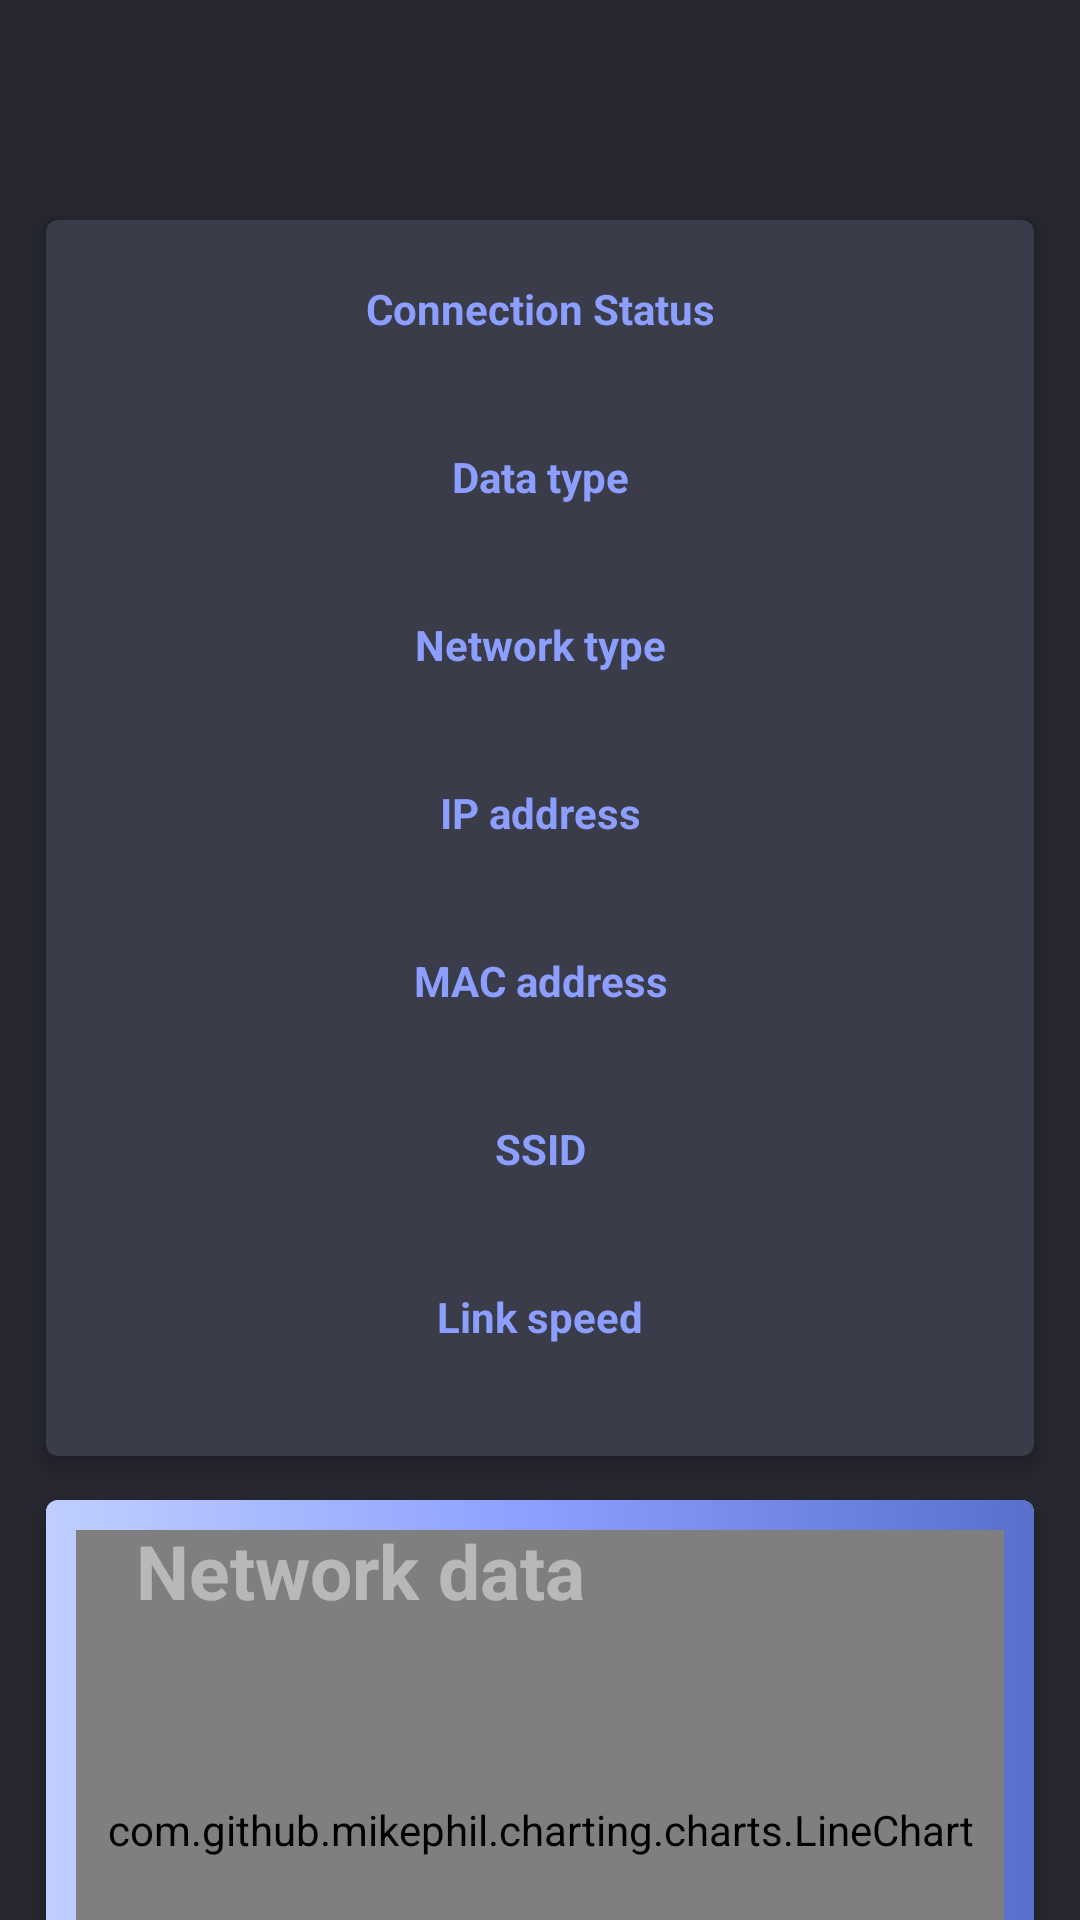

The Android layout XML behind this screen, and the referenced resources:
<!-- AndroidManifest.xml: application theme AppTheme -->
<!-- res/layout/fragment_network.xml -->
<?xml version="1.0" encoding="utf-8"?>

<LinearLayout xmlns:android="http://schemas.android.com/apk/res/android"
              xmlns:app="http://schemas.android.com/apk/res-auto"
              xmlns:tools="http://schemas.android.com/tools"
              android:layout_width="match_parent"
              android:layout_height="match_parent"
              android:background="@color/dashboard_background"
              android:orientation="vertical">

    <include layout="@layout/toolbar" />

    <android.support.v4.widget.NestedScrollView
            android:layout_width="match_parent"
            android:layout_height="wrap_content">

        <android.support.constraint.ConstraintLayout
                android:layout_margin="10dp"
                android:layout_width="match_parent"
                android:layout_height="wrap_content">

            <android.support.v7.widget.CardView
                    android:id="@+id/cv_network_data"
                    android:layout_width="match_parent"
                    android:layout_height="wrap_content"
                    app:cardBackgroundColor="@color/card_view_bg"
                    app:cardUseCompatPadding="true"
                    app:cardCornerRadius="4dp"
                    app:cardElevation="4dp"
                    app:layout_constraintStart_toStartOf="parent"
                    app:layout_constraintEnd_toEndOf="parent"
                    app:layout_constraintTop_toTopOf="parent">

                <android.support.constraint.ConstraintLayout
                        android:layout_margin="10dp"
                        android:layout_width="match_parent"
                        android:layout_height="wrap_content">

                    <TextView
                            android:id="@+id/tv_connection_status_label"
                            style="@style/textViewLabel"
                            android:text="@string/connection_status"
                            android:textColor="@color/network"
                            app:layout_constraintStart_toStartOf="parent"
                            app:layout_constraintEnd_toEndOf="parent"
                            app:layout_constraintTop_toTopOf="parent"/>

                    <TextView
                            android:id="@+id/tv_connection_status"
                            style="@style/textViewData"
                            android:textColor="@color/primary_text"
                            app:layout_constraintStart_toStartOf="parent"
                            app:layout_constraintEnd_toEndOf="parent"
                            app:layout_constraintTop_toBottomOf="@id/tv_connection_status_label"/>

                    <TextView
                            android:id="@+id/tv_data_type_label"
                            style="@style/textViewLabel"
                            android:text="@string/data_type"
                            android:textColor="@color/network"
                            app:layout_constraintStart_toStartOf="parent"
                            app:layout_constraintEnd_toEndOf="parent"
                            app:layout_constraintTop_toBottomOf="@id/tv_connection_status"/>

                    <TextView
                            android:id="@+id/tv_data_type"
                            style="@style/textViewData"
                            android:textColor="@color/primary_text"
                            app:layout_constraintStart_toStartOf="parent"
                            app:layout_constraintEnd_toEndOf="parent"
                            app:layout_constraintTop_toBottomOf="@id/tv_data_type_label"/>

                    <TextView
                            android:id="@+id/tv_network_type_label"
                            style="@style/textViewLabel"
                            android:text="@string/network_type"
                            android:textColor="@color/network"
                            app:layout_constraintStart_toStartOf="parent"
                            app:layout_constraintEnd_toEndOf="parent"
                            app:layout_constraintTop_toBottomOf="@id/tv_data_type"/>

                    <TextView
                            android:id="@+id/tv_network_type"
                            style="@style/textViewData"
                            android:textColor="@color/primary_text"
                            app:layout_constraintStart_toStartOf="parent"
                            app:layout_constraintEnd_toEndOf="parent"
                            app:layout_constraintTop_toBottomOf="@id/tv_network_type_label"/>

                    <TextView
                            android:id="@+id/tv_ip_address_label"
                            style="@style/textViewLabel"
                            android:text="@string/ip_address"
                            android:textColor="@color/network"
                            app:layout_constraintStart_toStartOf="parent"
                            app:layout_constraintEnd_toEndOf="parent"
                            app:layout_constraintTop_toBottomOf="@id/tv_network_type"/>

                    <TextView
                            android:id="@+id/tv_ip_address"
                            style="@style/textViewData"
                            android:textColor="@color/primary_text"
                            app:layout_constraintStart_toStartOf="parent"
                            app:layout_constraintEnd_toEndOf="parent"
                            app:layout_constraintTop_toBottomOf="@id/tv_ip_address_label"/>

                    <TextView
                            android:id="@+id/tv_mac_address_label"
                            style="@style/textViewLabel"
                            android:text="@string/mac_address"
                            android:textColor="@color/network"
                            app:layout_constraintStart_toStartOf="parent"
                            app:layout_constraintEnd_toEndOf="parent"
                            app:layout_constraintTop_toBottomOf="@id/tv_ip_address"/>

                    <TextView
                            android:id="@+id/tv_mac_address"
                            style="@style/textViewData"
                            android:textColor="@color/primary_text"
                            app:layout_constraintStart_toStartOf="parent"
                            app:layout_constraintEnd_toEndOf="parent"
                            app:layout_constraintTop_toBottomOf="@id/tv_mac_address_label"/>

                    <TextView
                            android:id="@+id/tv_ssid_label"
                            style="@style/textViewLabel"
                            android:text="@string/ssid"
                            android:textColor="@color/network"
                            app:layout_constraintStart_toStartOf="parent"
                            app:layout_constraintEnd_toEndOf="parent"
                            app:layout_constraintTop_toBottomOf="@id/tv_mac_address"/>

                    <TextView
                            android:id="@+id/tv_ssid"
                            style="@style/textViewData"
                            android:textColor="@color/primary_text"
                            app:layout_constraintStart_toStartOf="parent"
                            app:layout_constraintEnd_toEndOf="parent"
                            app:layout_constraintTop_toBottomOf="@id/tv_ssid_label"/>

                    <TextView
                            android:id="@+id/tv_link_speed_label"
                            style="@style/textViewLabel"
                            android:text="@string/link_speed"
                            android:textColor="@color/network"
                            app:layout_constraintStart_toStartOf="parent"
                            app:layout_constraintEnd_toEndOf="parent"
                            app:layout_constraintTop_toBottomOf="@id/tv_ssid"/>

                    <TextView
                            android:id="@+id/tv_link_speed"
                            style="@style/textViewData"
                            android:textColor="@color/primary_text"
                            app:layout_constraintStart_toStartOf="parent"
                            app:layout_constraintEnd_toEndOf="parent"
                            app:layout_constraintTop_toBottomOf="@id/tv_link_speed_label"
                            app:layout_constraintBottom_toBottomOf="parent"/>


                </android.support.constraint.ConstraintLayout>

            </android.support.v7.widget.CardView>

            <android.support.v7.widget.CardView
                    android:id="@+id/cv_network_graphic"
                    android:layout_width="match_parent"
                    android:layout_height="wrap_content"
                    app:cardUseCompatPadding="true"
                    app:cardCornerRadius="4dp"
                    app:cardElevation="4dp"
                    app:layout_constraintStart_toStartOf="parent"
                    app:layout_constraintEnd_toEndOf="parent"
                    app:layout_constraintTop_toBottomOf="@+id/cv_network_data"
                    app:layout_constraintBottom_toBottomOf="parent">

                <RelativeLayout
                        android:id="@+id/ll_network_fragment"
                        android:layout_width="match_parent"
                        android:layout_height="wrap_content"
                        android:background="@drawable/touch_test_background"
                        android:padding="10dp">

                    <TextView
                            android:id="@+id/tv_network_fragment_data_not_available"
                            android:layout_width="match_parent"
                            android:layout_height="200dp"
                            android:layout_centerInParent="true"
                            android:gravity="center"
                            android:text="@string/no_magnection_senscer"
                            android:textColor="@color/white"
                            android:visibility="visible" />

                    <com.github.mikephil.charting.charts.LineChart
                            android:id="@+id/linechart_network_fragment"
                            android:layout_width="match_parent"
                            android:layout_height="200dp" />

                    <TextView
                            android:id="@+id/tv_network_fragment_data"
                            android:layout_width="wrap_content"
                            android:layout_height="wrap_content"
                            android:layout_marginStart="20dp"
                            android:includeFontPadding="false"
                            android:text="@string/network_data"
                            android:textColor="@color/font_white"
                            android:textSize="25sp"
                            android:textStyle="bold" />

                </RelativeLayout>
            </android.support.v7.widget.CardView>


        </android.support.constraint.ConstraintLayout>

    </android.support.v4.widget.NestedScrollView>

</LinearLayout>
<!-- res/layout/toolbar.xml (included above) -->
<?xml version="1.0" encoding="utf-8"?>

<android.support.v7.widget.Toolbar
        xmlns:android="http://schemas.android.com/apk/res/android"
        xmlns:app="http://schemas.android.com/apk/res-auto"
        xmlns:local="http://schemas.android.com/apk/res-auto"
        xmlns:tools="http://schemas.android.com/tools"
        android:id="@+id/toolbar"
        android:layout_width="match_parent"
        android:layout_height="wrap_content"
        android:background="@color/dashboard_background"
        android:elevation="0dp"
        android:minHeight="?attr/actionBarSize"
        app:contentInsetStart="0dp"
        app:layout_scrollFlags="scroll|enterAlways"
        local:popupTheme="@style/ThemeOverlay.AppCompat.Light"
        local:theme="@style/ThemeOverlay.AppCompat.Dark.ActionBar"
        tools:targetApi="lollipop">

    <include layout="@layout/toolbar_ui" />
</android.support.v7.widget.Toolbar>
<!-- res/layout/toolbar_ui.xml (included above) -->
<?xml version="1.0" encoding="utf-8"?>

<RelativeLayout xmlns:android="http://schemas.android.com/apk/res/android"
                xmlns:tools="http://schemas.android.com/tools"
                android:layout_width="match_parent"
                android:layout_height="wrap_content"
                android:minHeight="?attr/actionBarSize"
                android:orientation="vertical">

    <ImageView
            android:id="@+id/iv_back"
            android:layout_width="40dp"
            android:layout_height="40dp"
            android:padding="10dp"
            android:layout_alignParentStart="true"
            android:layout_centerVertical="true"
            android:contentDescription="@null"
            android:paddingEnd="8dp"
            android:background="?attr/selectableItemBackgroundBorderless"
            android:src="@mipmap/ic_left_arrow"
            android:visibility="gone"
            tools:ignore="RtlSymmetry" />

    <TextView
            android:id="@+id/tv_title"
            android:layout_width="wrap_content"
            android:layout_height="wrap_content"
            android:layout_centerVertical="true"
            android:layout_toEndOf="@id/iv_back"
            android:ellipsize="end"
            android:maxEms="12"
            android:maxLines="1"
            android:layout_marginStart="10dp"
            android:textColor="@color/font_black"
            android:textSize="24sp"
            android:textStyle="bold"
            tools:ignore="MissingPrefix"
            tools:targetApi="jelly_bean" />
</RelativeLayout>
<!-- resources referenced by this layout -->
<resources>
  <color name="card_view_bg">#3B3C49</color>
  <color name="dashboard_background">#26272F</color>
  <color name="font_black">#e9ffffff</color>
  <color name="font_white">#73fffefe</color>
  <color name="network">#8c9eff</color>
  <color name="primary_text">#e0fafafa</color>
  <color name="white">#f4ffffff</color>
  <!-- drawable touch_test_background (drawable) -->
  <?xml version="1.0" encoding="utf-8"?>
  
  <shape xmlns:android="http://schemas.android.com/apk/res/android"
         android:shape="rectangle">
      <gradient
              android:centerColor="#8c9eff"
              android:endColor="#5870cb"
              android:startColor="#c0cfff" />
      <size
              android:width="100dp"
              android:height="50dp" />
  </shape>
  <string name="connection_status">Connection Status</string>
  <string name="data_type">Data type</string>
  <string name="ip_address">IP address</string>
  <string name="link_speed">Link speed</string>
  <string name="mac_address">MAC address</string>
  <string name="network_data">Network data</string>
  <string name="network_type">Network type</string>
  <string name="no_magnection_senscer">No magnection sensor</string>
  <string name="ssid">SSID</string>
  <style name="textViewData">
          <item name="android:layout_width">match_parent</item>
          <item name="android:layout_height">wrap_content</item>
          <item name="android:gravity">center</item>
          <item name="android:textSize">20sp</item>
      </style>
  <style name="textViewLabel">
          <item name="android:layout_width">match_parent</item>
          <item name="android:layout_height">wrap_content</item>
          <item name="android:gravity">center</item>
          <item name="android:textSize">14sp</item>
          <item name="android:textStyle">bold</item>
          <item name="android:layout_marginTop">10dp</item>
      </style>
  <style name="AppTheme" parent="Theme.AppCompat.Light.NoActionBar">
          
          <item name="colorPrimary">@color/white1</item>
          <item name="colorPrimaryDark">@color/white1</item>
          <item name="colorAccent">@color/colorAccent</item>
          <item name="android:splitMotionEvents">false</item>
          <item name="android:windowBackground">@color/dashboard_background</item>
          <item name="android:windowFullscreen">true</item>
          <item name="android:windowAnimationStyle">@style/WindowAnimationTransaction</item>
      </style>
  <color name="white1">#ffffff</color>
  <color name="colorAccent">#97b5ca</color>
  <style name="WindowAnimationTransaction">
          <item name="android:windowEnterAnimation">@android:anim/fade_in</item>
          <item name="android:windowExitAnimation">@android:anim/fade_out</item>
      </style>
</resources>
